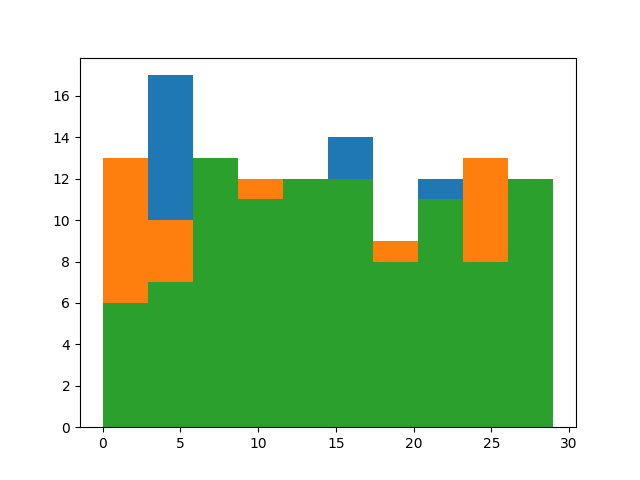

Values plotted in this chart, from the file beside it:
, a, b
0, 27, 4.171
1, 1, 4.171
2, 15, 4.171
3, 10, 4.171
4, 11, 4.171
5, 23, 4.171
6, 20, 4.171
7, 7, 4.171
8, 28, 4.171
9, 27, 4.171
10, 13, 4.171
11, 19, 4.171
12, 26, 4.171
13, 13, 4.171
14, 3, 4.171
15, 27, 4.171
16, 14, 4.171
17, 15, 4.171
18, 8, 4.171
19, 7, 4.171
20, 17, 4.171
21, 25, 4.171
22, 13, 4.171
23, 11, 4.171
24, 20, 4.171
25, 7, 4.171
26, 20, 4.171
27, 4, 4.171
28, 6, 4.171
29, 13, 4.171
30, 1, 4.171
31, 13, 4.171
32, 14, 4.171
33, 4, 4.171
34, 6, 4.171
35, 16, 4.171
36, 6, 4.171
37, 14, 4.171
38, 15, 4.171
39, 12, 4.171
40, 16, 4.171
41, 10, 4.171
42, 28, 4.171
43, 9, 4.171
44, 7, 4.171
45, 0, 4.171
46, 21, 4.171
47, 21, 4.171
48, 10, 4.171
49, 26, 4.171
50, 26, 4.171
51, 27, 4.171
52, 19, 4.171
53, 17, 4.171
54, 28, 4.171
55, 4, 4.171
56, 21, 4.171
57, 15, 4.171
58, 3, 4.171
59, 9, 4.171
... 40 more rows
